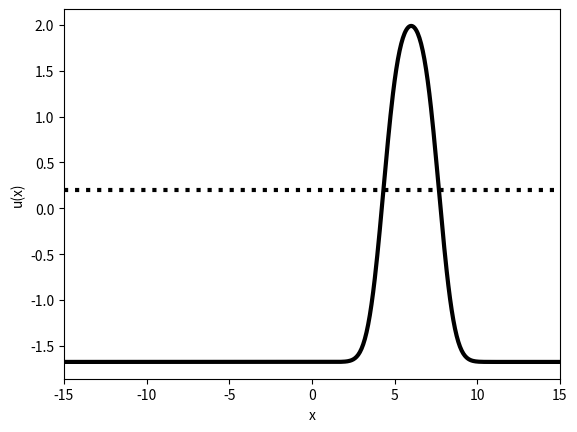

This chart was generated by the following Python code:
"""
This code uses a forward Euler method to simulate the Amari model
with two inputs.

The kernel w(x) is a Gaussian function. This example illustrates
a decision process, since only the stronger of two inputs triggers
the evolution of a bump.

[redacted]
"""

import numpy as np
import matplotlib.pyplot as plt

# Spatial discretization
L = 15
dx = 0.05
xDim = np.arange(-L, L + dx, dx)  # Include L in the range
N = len(xDim)

# Temporal discretization
T = 10
dt = 0.01
tDim = np.arange(0, T + dt, dt)  # Include T in the range
M = len(tDim)


# Utils
def sigmoid(x, beta, theta):
    return 1 / (1 + np.exp(-beta * (x - theta)))


def gauss(x, mu, sigma):
    return np.exp(-0.5 * (x - mu) ** 2 / sigma ** 2)


def w_lat(x, A, sigma, g_i):
    return A * np.exp(-0.5 * x ** 2 / sigma ** 2) - g_i


# Parameters
theta = 0.2
beta = 1000
tau = 1

# Set kernel
p = [2, 0.75, 0.5]  # A, sigma, g_i
w = w_lat(xDim, *p)
w_hat = np.fft.fft(w)

# Initial data
u_field = -theta * np.ones(N)

# Inputs
A_I1 = 1
A_I2 = 0.9
sigma_I = 1
distance = 6
Input = np.zeros((M, N))
I_S = A_I1 * gauss(xDim - distance, 0, sigma_I) + A_I2 * gauss(xDim + distance, 0, sigma_I)
Input[int(1 / dt):int(2 / dt), :] = np.tile(I_S, (int(1 / dt), 1))

# Main loop
for i in range(M):
    f = sigmoid(u_field, beta, theta)
    f_hat = np.fft.fft(f)
    convolution = dx * np.fft.ifftshift(np.real(np.fft.ifft(f_hat * w_hat)))
    u_field += dt / tau * (-u_field + convolution + Input[i, :])

    if i % 10 == 0:
        plt.plot(xDim, u_field, linewidth=2)
        plt.plot(xDim, Input[i, :], linewidth=2)
        plt.plot(xDim, theta * np.ones(N), '--k', linewidth=1)
        plt.xlim([-L, L])
        plt.ylim([-2, 2])
        plt.legend(['u(x,t)', 'I(x,t)'])
        plt.xlabel('x')
        plt.ylabel('u(x,t)')
        plt.pause(0.1)
        plt.clf()

    if i % 50 == 0:
        print(f"{i * dt}")

# Plot results
plt.figure()
plt.plot(xDim, u_field, 'k', linewidth=3)
plt.plot(xDim, theta * np.ones(N), ':k', linewidth=3)
plt.xlabel('x')
plt.ylabel('u(x)')
plt.xlim([-L, L])
plt.show()
